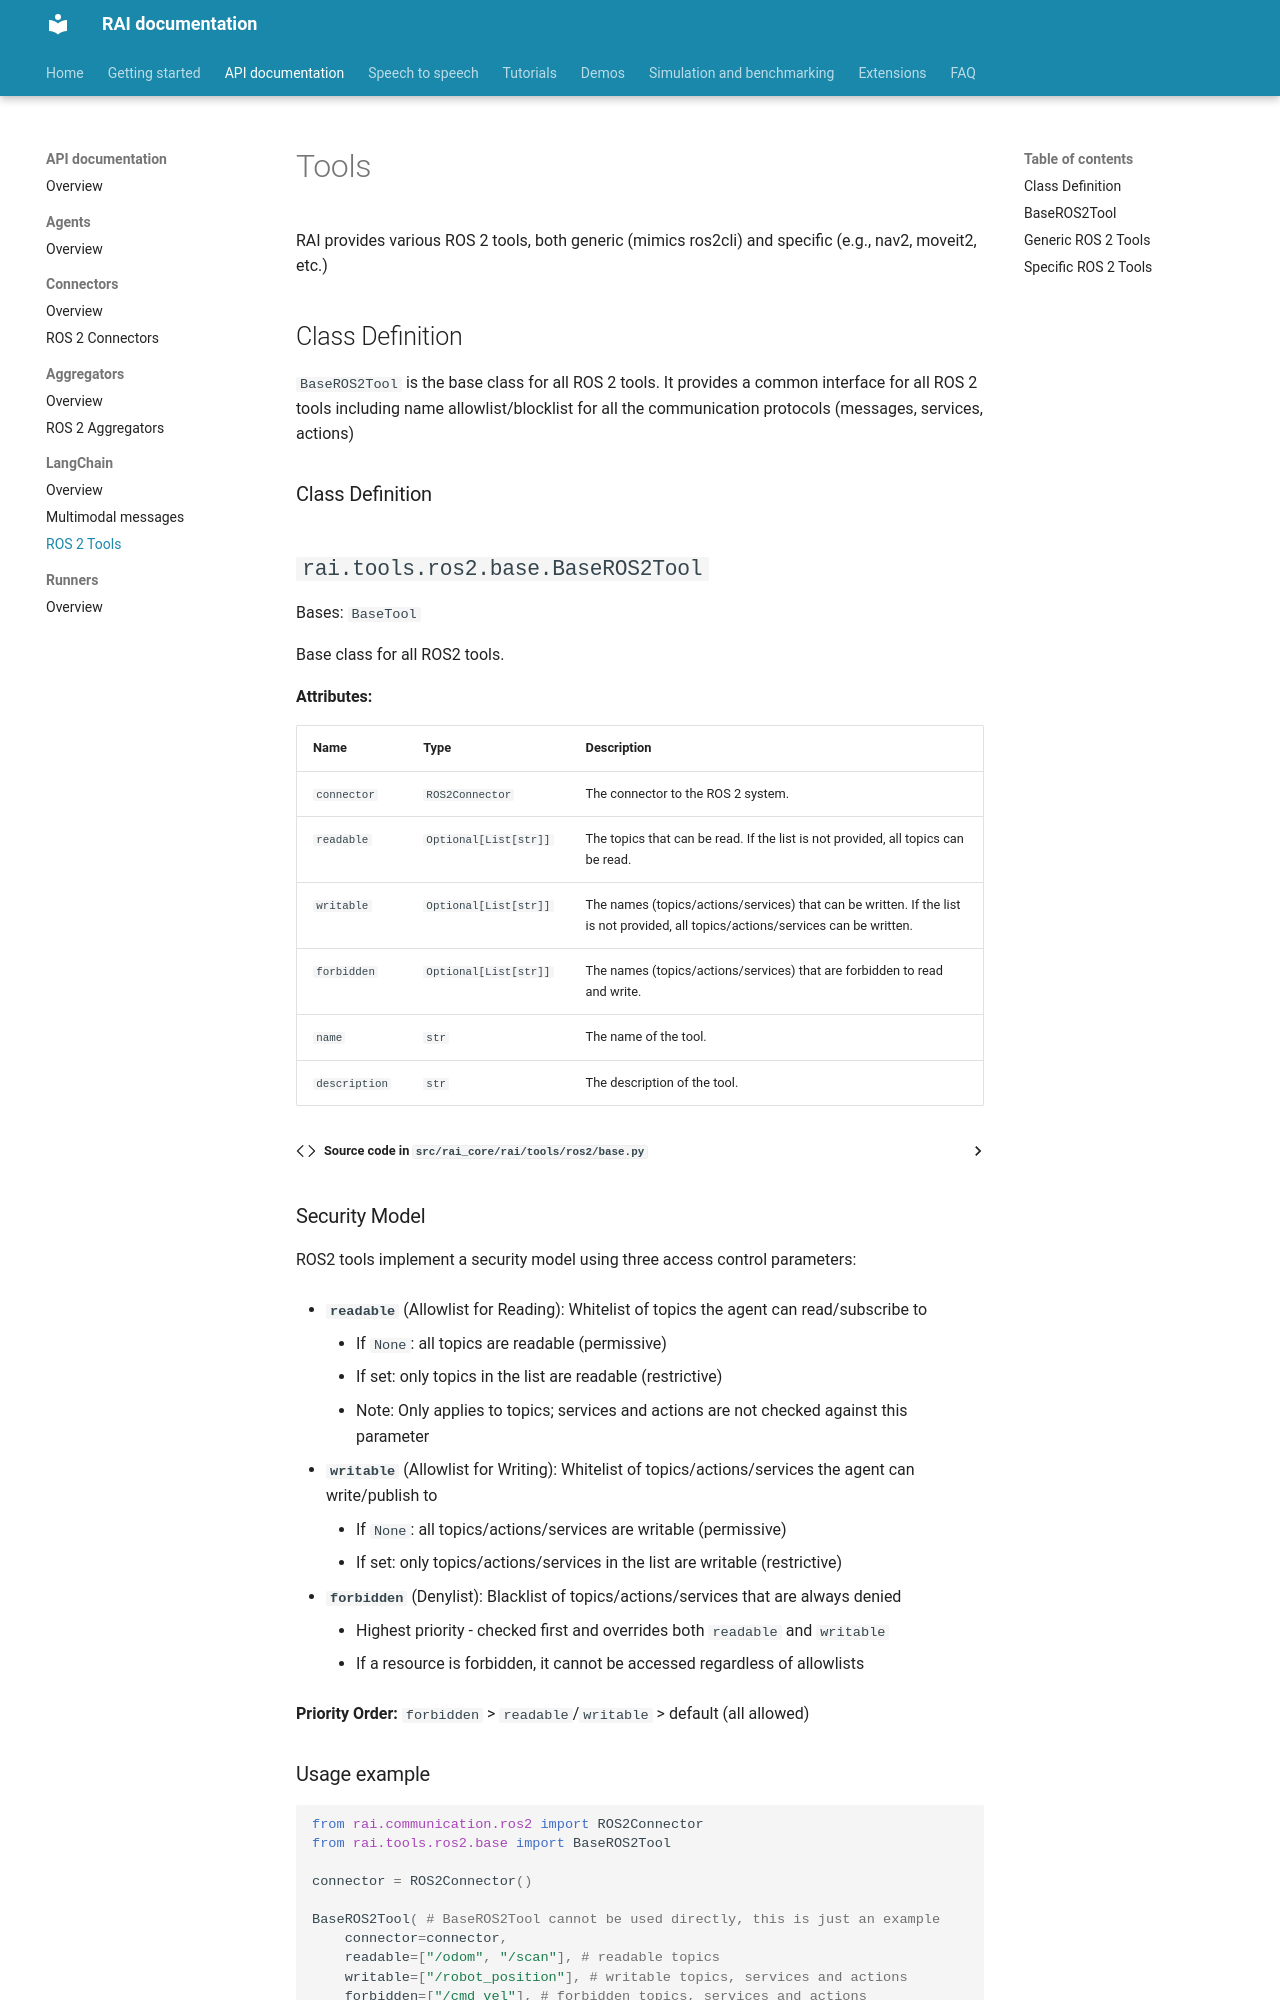

repository: RobotecAI/rai · page: API_documentation/langchain_integration/ROS_2_tools/index.html · generator: mkdocs

# Tools

RAI provides various ROS 2 tools, both generic (mimics ros2cli) and specific (e.g., nav2, moveit2, etc.)

## Class Definition

`BaseROS2Tool` is the base class for all ROS 2 tools. It provides a common interface for all ROS 2 tools including name allowlist/blocklist for all the communication protocols (messages, services, actions)

### Class Definition

::: rai.tools.ros2.base.BaseROS2Tool

### Security Model

ROS2 tools implement a security model using three access control parameters:

-   **`readable`** (Allowlist for Reading): Whitelist of topics the agent can read/subscribe to

    -   If `None`: all topics are readable (permissive)
    -   If set: only topics in the list are readable (restrictive)
    -   Note: Only applies to topics; services and actions are not checked against this parameter

-   **`writable`** (Allowlist for Writing): Whitelist of topics/actions/services the agent can write/publish to

    -   If `None`: all topics/actions/services are writable (permissive)
    -   If set: only topics/actions/services in the list are writable (restrictive)

-   **`forbidden`** (Denylist): Blacklist of topics/actions/services that are always denied
    -   Highest priority - checked first and overrides both `readable` and `writable`
    -   If a resource is forbidden, it cannot be accessed regardless of allowlists

**Priority Order:** `forbidden` > `readable`/`writable` > default (all allowed)

### Usage example

```python
from rai.communication.ros2 import ROS2Connector
from rai.tools.ros2.base import BaseROS2Tool

connector = ROS2Connector()

BaseROS2Tool( # BaseROS2Tool cannot be used directly, this is just an example
    connector=connector,
    readable=["/odom", "/scan"], # readable topics
    writable=["/robot_position"], # writable topics, services and actions
    forbidden=["/cmd_vel"], # forbidden topics, services and actions
)
```

## Generic ROS 2 Tools

RAI provides a generic ROS 2 toolkit, which allows the Agent to interact with any ROS 2 topics, services and actions.

```python
from rai.tools.ros2 import ROS2Toolkit
from rai.communication.ros2 import ROS2Connector

connector = ROS2Connector()
tools = ROS2Toolkit(connector=connector).get_tools()
```

Below is the list of tools provided by the generic ROS 2 toolkit that can also be used as standalone tools (except for the ROS 2 action tools, which should be used via the `ROS2ActionToolkit` as they share a state):
